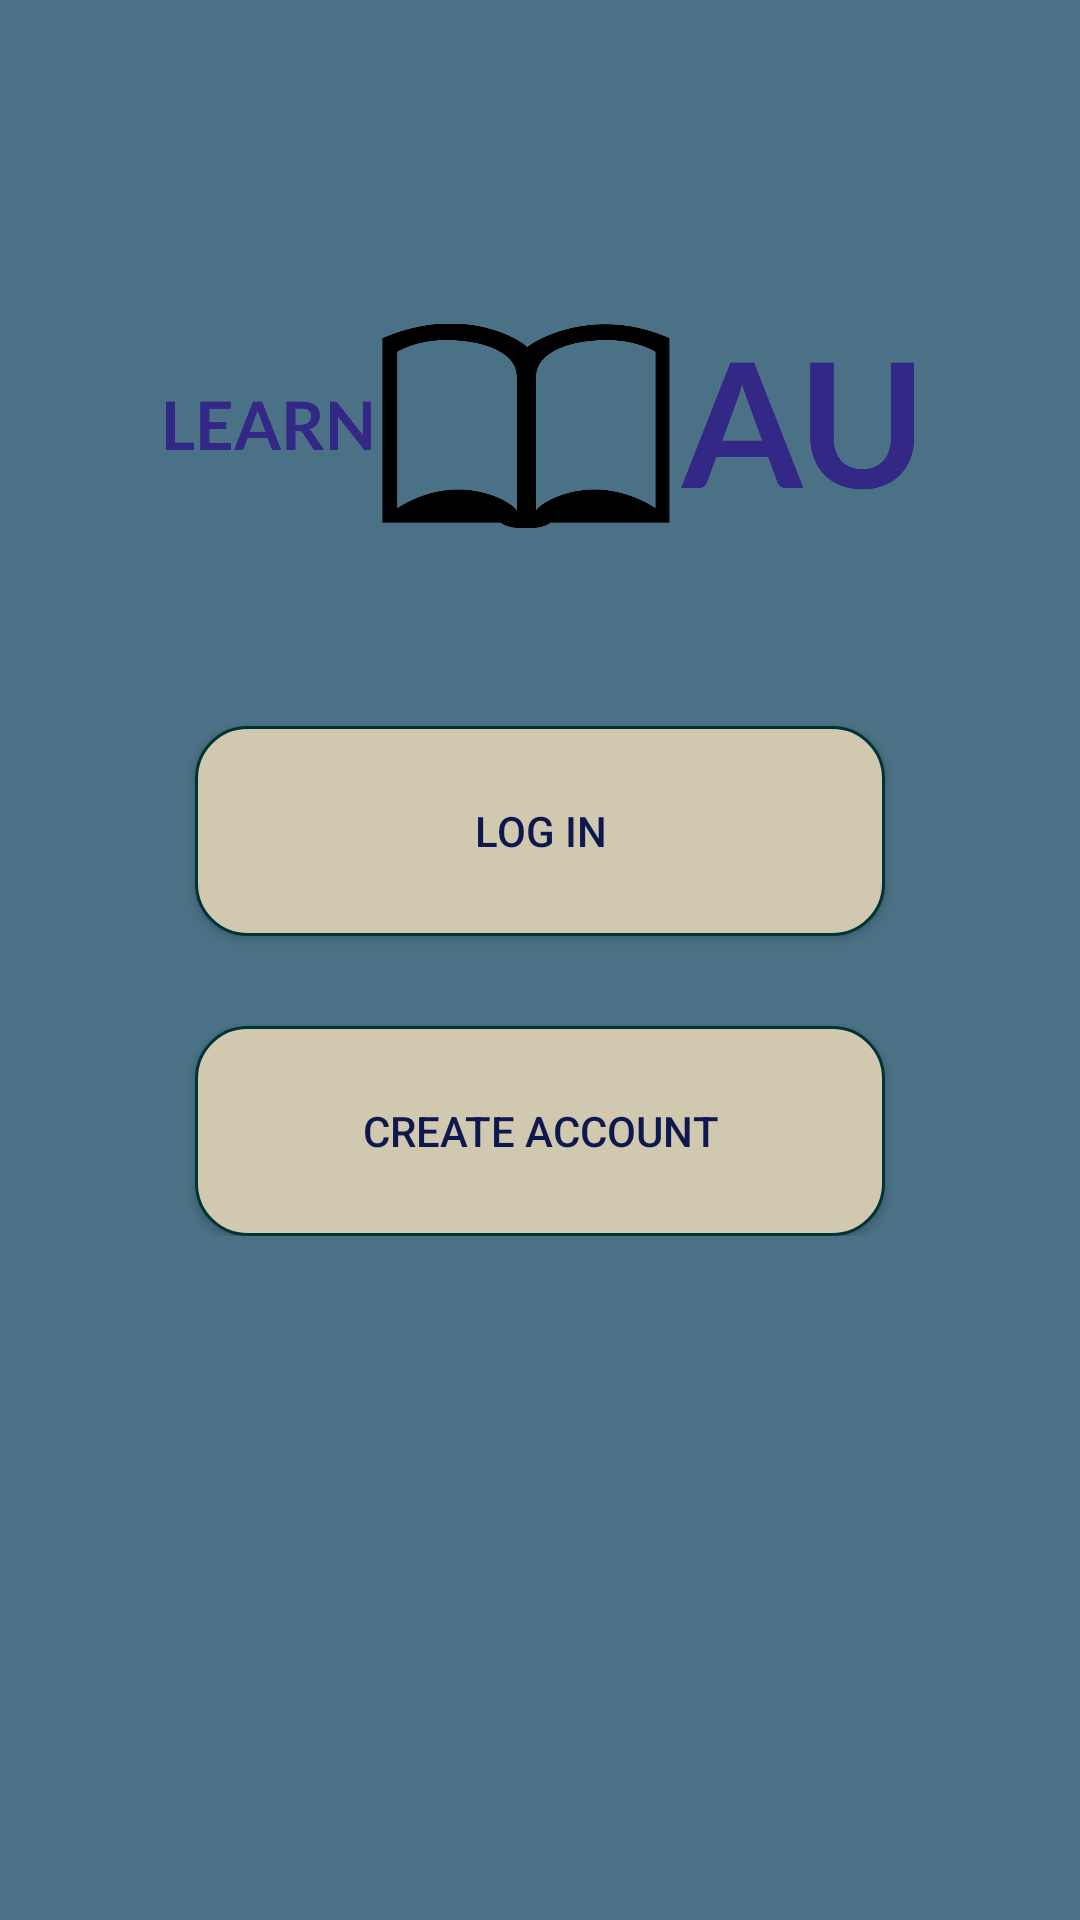

Produce the Android XML layout that renders to this screen, including the resource entries it uses.
<!-- AndroidManifest.xml: application theme Theme.LearnAU -->
<!-- res/layout/activity_main.xml -->
<?xml version="1.0" encoding="utf-8"?>
<RelativeLayout xmlns:android="http://schemas.android.com/apk/res/android"
    xmlns:app="http://schemas.android.com/apk/res-auto"
    xmlns:tools="http://schemas.android.com/tools"
    android:layout_width="match_parent"
    android:layout_height="match_parent"
    android:background="@drawable/layout_background"

    tools:context="MainActivity">

    <ImageView
        android:id="@+id/applogo1"
        android:layout_width="250dp"
        android:layout_height="100dp"
        android:layout_centerInParent="true"
        android:visibility="visible"
        app:srcCompat="@drawable/learnau"
        />


    <LinearLayout
        android:id="@+id/linear"
        android:layout_width="match_parent"
        android:layout_height="wrap_content"
        android:layout_alignParentBottom="true"
        android:layout_marginBottom="228dp"
        android:background="@drawable/layout_background"
        android:gravity="center"
        android:orientation="vertical">


        <ImageView
            android:id="@+id/applogo"
            android:layout_width="250dp"
            android:layout_height="100dp"
            app:srcCompat="@drawable/learnau"
            android:layout_marginBottom="50dp"/>

        <Button
            android:id="@+id/login"
            android:layout_width="230dp"
            android:layout_height="70dp"
            android:layout_centerHorizontal="true"
            android:layout_centerVertical="true"
            android:background="@drawable/buttonshape"
            android:padding="15dp"
            android:text="log in"
            android:layout_marginBottom="20dp"
            android:textAlignment="center"
            android:textColor="#0E174E" />

        <Space
            android:layout_width="10dp"
            android:layout_height="10dp" />

        <Button
            android:id="@+id/register"
            android:layout_width="230dp"
            android:layout_height="70dp"
            android:background="@drawable/buttonshape"
            android:padding="15dp"
            android:text="create account"
            android:textColor="#0E174E" />


    </LinearLayout>


</RelativeLayout>
<!-- resources referenced by this layout -->
<resources>
  <!-- drawable buttonshape (drawable) -->
  <?xml version="1.0" encoding="utf-8"?>
  <shape xmlns:android="http://schemas.android.com/apk/res/android"
      android:shape="rectangle">
      <corners android:radius="17dp"/>
      <stroke android:color="#003333" android:width="1dp"/>
      <size android:width="60dp" android:height="50dp"/>
      <solid
          android:color="#D0C8AF"/>
  </shape>
  <!-- drawable layout_background (drawable) -->
  <?xml version="1.0" encoding="utf-8"?>
  <selector xmlns:android="http://schemas.android.com/apk/res/android">
      <item >
          <color android:color="#4A7185"/>
      </item>
  </selector>
  <!-- drawable learnau: png bitmap (drawable-v24, 41458 bytes) -->
  <style name="Theme.LearnAU" parent="Theme.AppCompat.Light.NoActionBar">
          
          <item name="colorPrimary">@color/purple_500</item>
          <item name="colorPrimaryVariant">@color/purple_700</item>
          <item name="colorOnPrimary">@color/white</item>
          
          <item name="colorSecondary">@color/teal_200</item>
          <item name="colorSecondaryVariant">@color/teal_700</item>
          <item name="colorOnSecondary">@color/black</item>
          
          <item name="android:statusBarColor">?attr/colorPrimaryVariant</item>
          
      </style>
  <!-- not gathered from this repository: default colours our renderer supplied (Android Studio template values) -->
  <color name="purple_500">#FF6200EE</color>
  <color name="purple_700">#FF3700B3</color>
  <color name="teal_200">#FF03DAC5</color>
  <color name="teal_700">#FF018786</color>
  <color name="black">#FF000000</color>
  <color name="white">#FFFFFFFF</color>
</resources>
